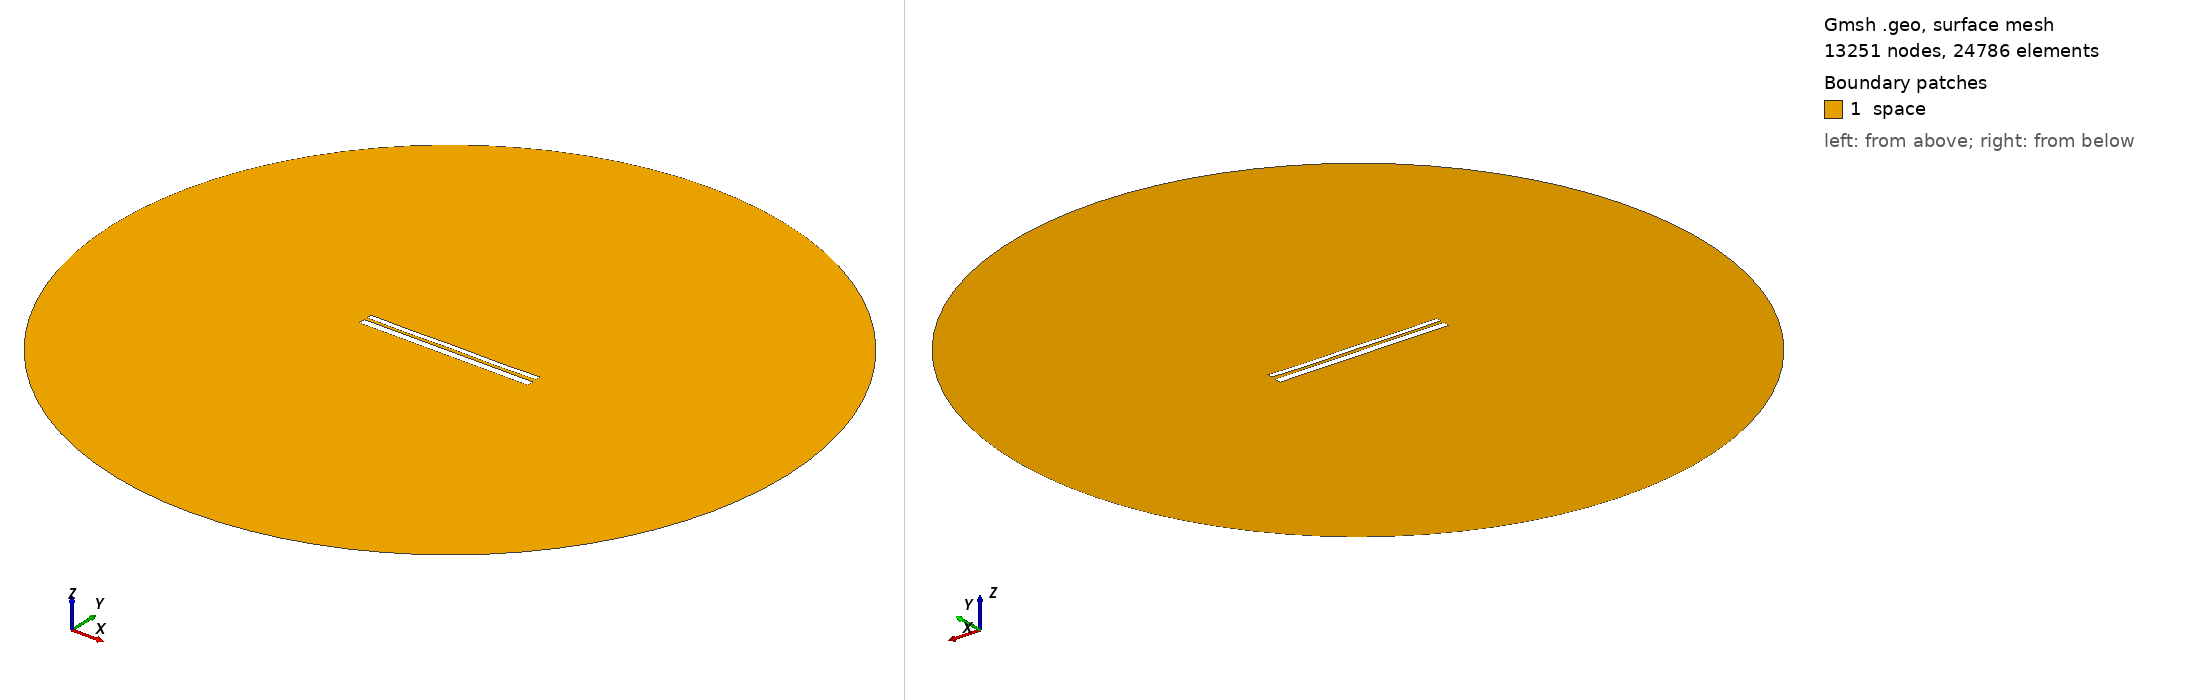

Gmsh geometry script, surface-meshed: 13251 nodes, 24786 surface elements. Boundary patches (legend numbers): 1 space. Left view from above one corner, right view from below the opposite corner. Legend entries are the model's physical surfaces. The drawing asked Gmsh for element sizes between 1% and 20% of the model's largest extent; the script's own settings can give other sizes.

=== 9786.geo (drawn) ===
//---------------------------------------
// Geometry kernel
//---------------------------------------

SetFactory("OpenCASCADE");



//---------------------------------------
// Parameters of the geometry
//---------------------------------------

// Overetch of the upper plate
overetch = 0.375;

// Distance between the plates
distance = 1.5;

// Discretization over the x axis (for the deformation)
nx = 50; 

// Length of the plate
L = 100 - overetch; 

// Number of modes
n = 4; 

// 1st mode coefficient
coeff(1) = 0.07499999999999998;
beta(1) = 0.596864 * 3.1415926535 / L;

// 2nd mode coefficient
coeff(2) = -0.075;
beta(2) = 1.49418 * 3.1415926535 / L;

// 3rd mode coefficient
coeff(3) = 0.0;
beta(3) = 2.50025 * 3.1415926535 / L;

// 4th mode coefficient
coeff(4) = -0.15;
beta(4) = 3.49999 * 3.1415926535 / L;



//---------------------------------------
// Upper plate (deformed rectangle)
//---------------------------------------

// Coordiantes of the upper plate
xmin = -50;
xmax = 50 - overetch;

// Height of the upper plate
yheight = 4 - 2 * overetch;

// Indexes of the points
UpperID[] = {};
LowerID[] = {};
LeftID[] = {};
RightID[] = {};

// Point index
p = 1;

// Horizontal edges
For i In {1:nx}
    x = xmin + (i-1)*(xmax - xmin)/(nx-1);

    y_bottom = distance / 2 + overetch;
    For j In {1:n}
        C = (Cosh(beta(j)*L) + Cos(beta(j)*L)) / (Sinh(beta(j)*L) + Sin(beta(j)*L));
        y_bottom  = y_bottom + coeff(j) * (Cosh(beta(j)*(x+50)) - Cos(beta(j)*(x+50)) - C * (Sinh(beta(j)*(x+50)) - Sin(beta(j)*(x+50))));
    EndFor

    y_top = y_bottom + yheight;

    Point(p) = {x, y_top, 0, 1.0};
    UpperID[i] = p;
    p = p + 1;

    Point(p) = {x, y_bottom, 0, 1.0};
    LowerID[i] = p;
    p = p + 1;
EndFor

// Create point lists
UpperPts[] = {}; LowerPts[] = {};
For i In {1:nx}
  UpperPts[] += {UpperID[i]};
  LowerPts[] += {LowerID[i]};
EndFor

// Build splines
Spline(1) = {UpperPts[]};
Spline(2) = {LowerPts[]};
Line(3) = {LowerPts[nx-1], UpperPts[nx-1]};
Line(4) = {LowerPts[0], UpperPts[0]};

// Build the plane surface
Curve Loop(1) = {2, 3, -1, -4};
Plane Surface(1) = {1};



//---------------------------------------
// Lower plate (rectangle)
//---------------------------------------

// Vertices
Point(1001) = {-50, -1, 0, 1.0};
Point(1002) = { 50, -1, 0, 1.0};
Point(1003) = { 50,  -5, 0, 1.0};
Point(1004) = {-50,  -5, 0, 1.0};

// Edges
Line(5) = {1001, 1002};
Line(6) = {1002, 1003};
Line(7) = {1003, 1004};
Line(8) = {1004, 1001};

// Plane surface
Line Loop(2) = {5, 6, 7, 8};
Plane Surface(2) = {2}; 



//---------------------------------------
// Outer (fictious) boundary
//---------------------------------------

// Points
Point(1005) = {0, 0, 0};       // Center
Point(1006) = {200, 0, 0};     // Start point
Point(1007) = {0, 200, 0};     // 90 degrees
Point(1008) = {-200, 0, 0};    // 180 degrees
Point(1009) = {0, -200, 0};    // 270 degrees

// Circle arcs (each needs start, center, end)
Circle(9) = {1006, 1005, 1007};
Circle(10) = {1007, 1005, 1008};
Circle(11) = {1008, 1005, 1009};
Circle(12) = {1009, 1005, 1006};

// Plane surface for the entire domain
Curve Loop(3) = {9, 10, 11, 12};
Surface(3) = {3};

// Subtract the plates from the whole domain to obtain the actual domain where we want to solve the equations
BooleanDifference{ Surface{3}; Delete; }{ Surface{1}; Surface{2}; Delete; }




//---------------------------------------
// Transfinite Lines/Curves
//---------------------------------------

// Set the number of points on the boundaries
r = 7;

// Plates
Transfinite Curve {1, 2} = 50*r Using Progression 1;
Transfinite Curve {3, 4} = 2*r Using Progression 1;
Transfinite Line {5, 7} = 50*r Using Progression 1;
Transfinite Line {6, 8} = 2*r Using Progression 1;

// Outer boundary
Transfinite Line {9, 10, 11, 12} = 20 Using Progression 1;



//---------------------------------------
// Physical groups
//---------------------------------------                

// Physical curves (boundaries)
Physical Line("force_segment", 10) = {2};
Physical Line("upper_plate", 11) = {1, 3, 4};
Physical Line("lower_plate", 12) = {5, 6, 7, 8};
Physical Line("boundary", 20) = {9, 10, 11, 12};

// Physical Surfaces
Physical Surface("space", 30) = {3};



//---------------------------------------
// 6. Generate the Mesh
//---------------------------------------

// 2D mesh generation
Mesh 2;
